Photos from the image-classification dataset "img_for_training" in the GitHub repository ishitamed19/EEG-Correlates-of-Genetic-Predisposition-to-Alcoholism-using-Deep-Learning. Its 2 classes are: alcoholic, control.

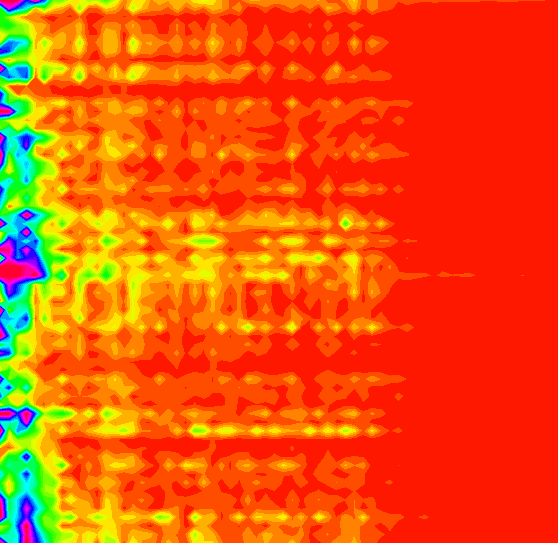
Label: alcoholic

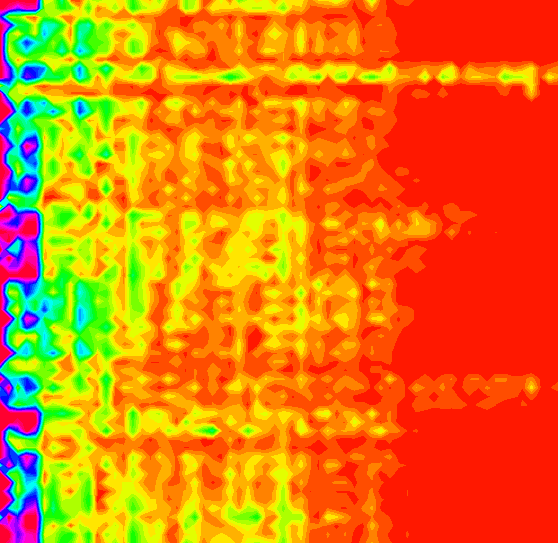
Label: control

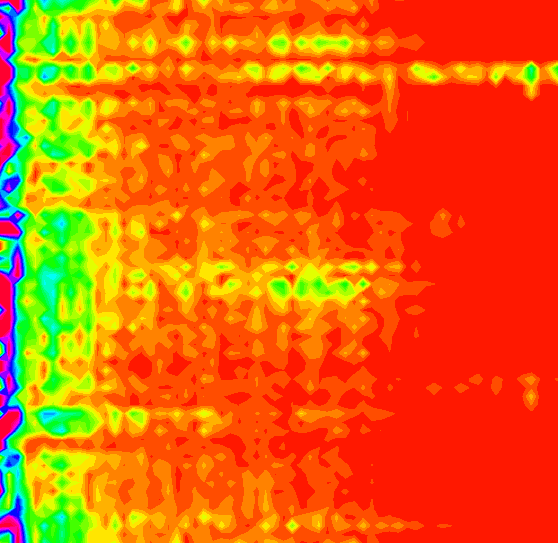
Label: control

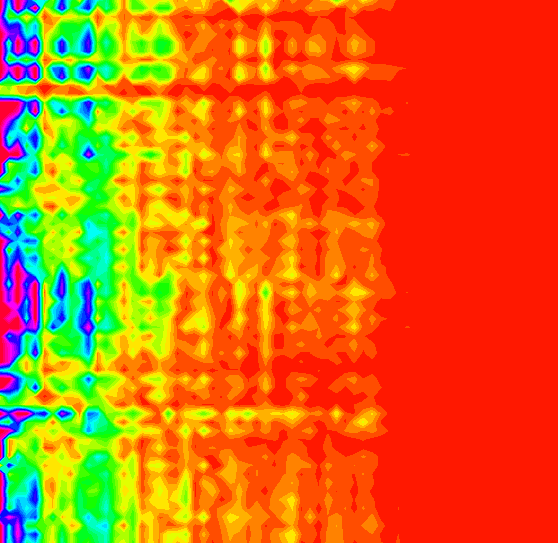
Label: control

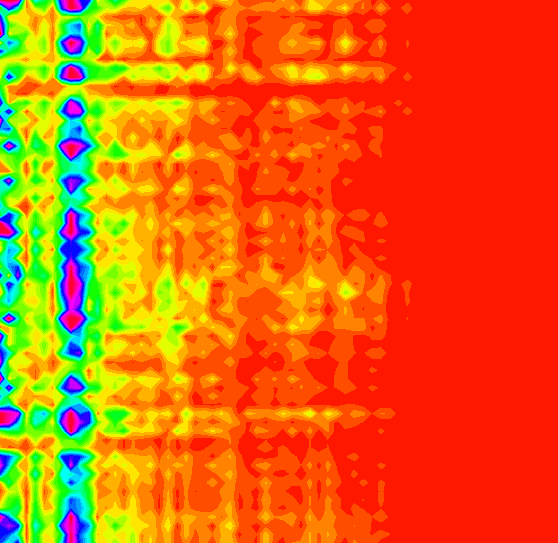
Label: alcoholic

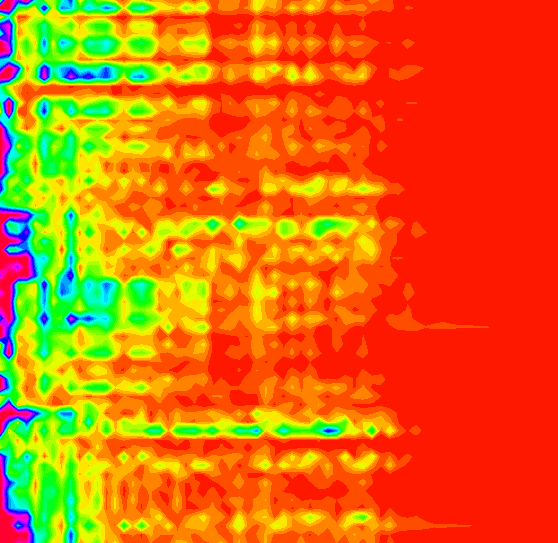
Label: alcoholic
